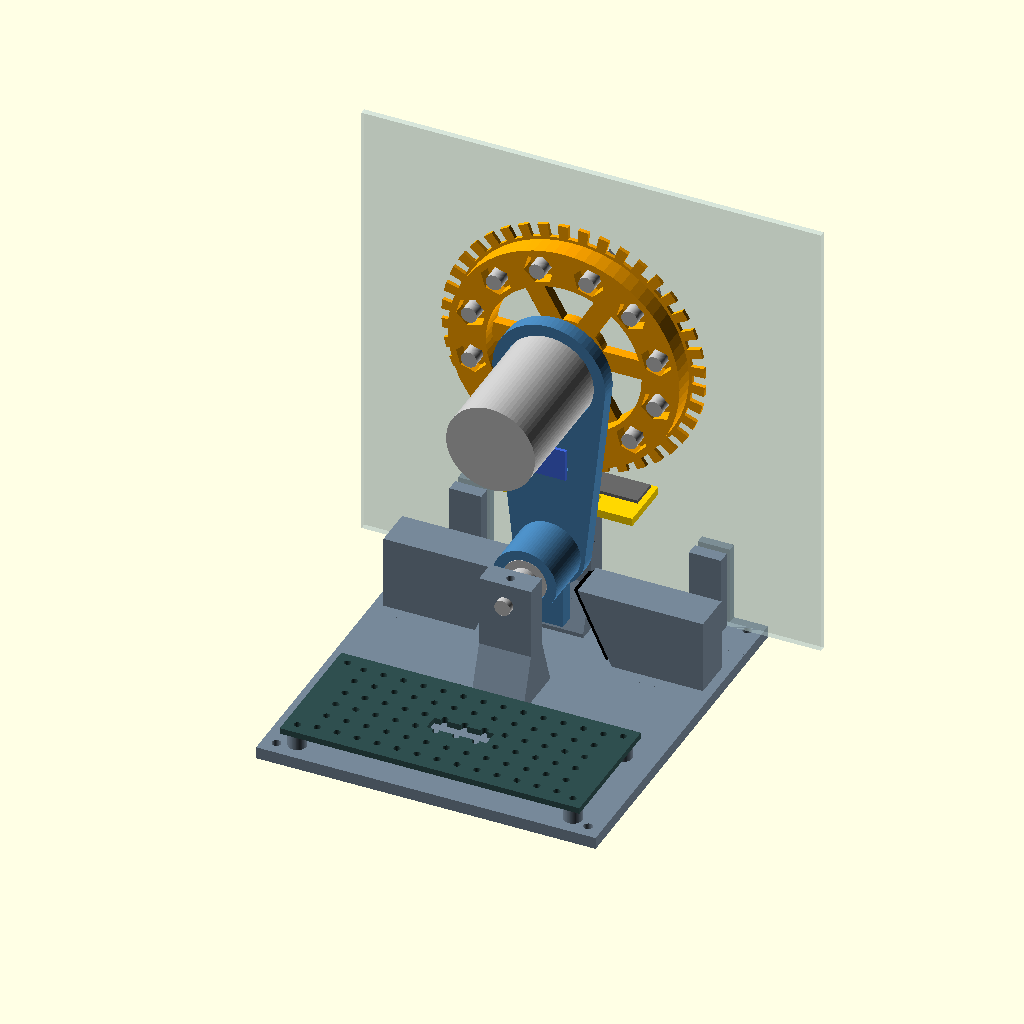
Cell 1 — every parameter at its default value.
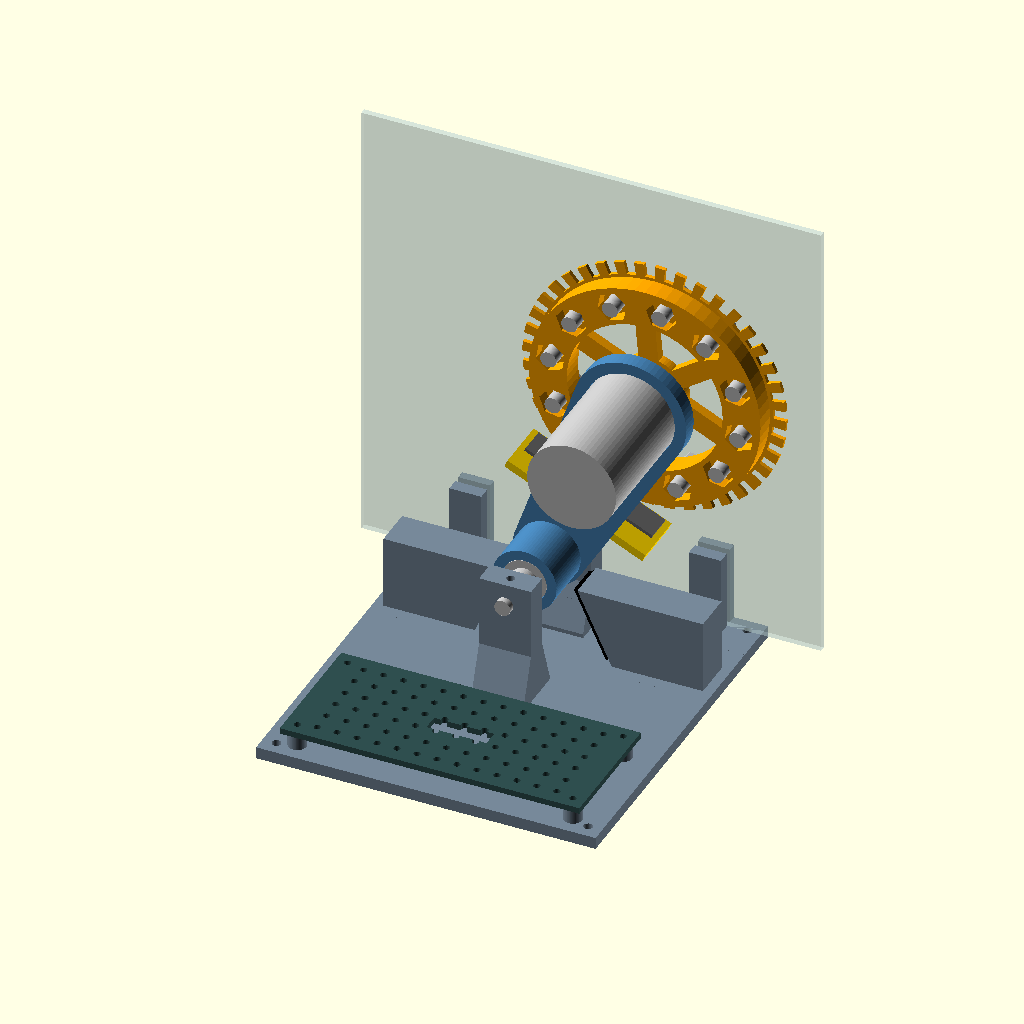
Cell 2: inclinacao = 25 (everything else at default).
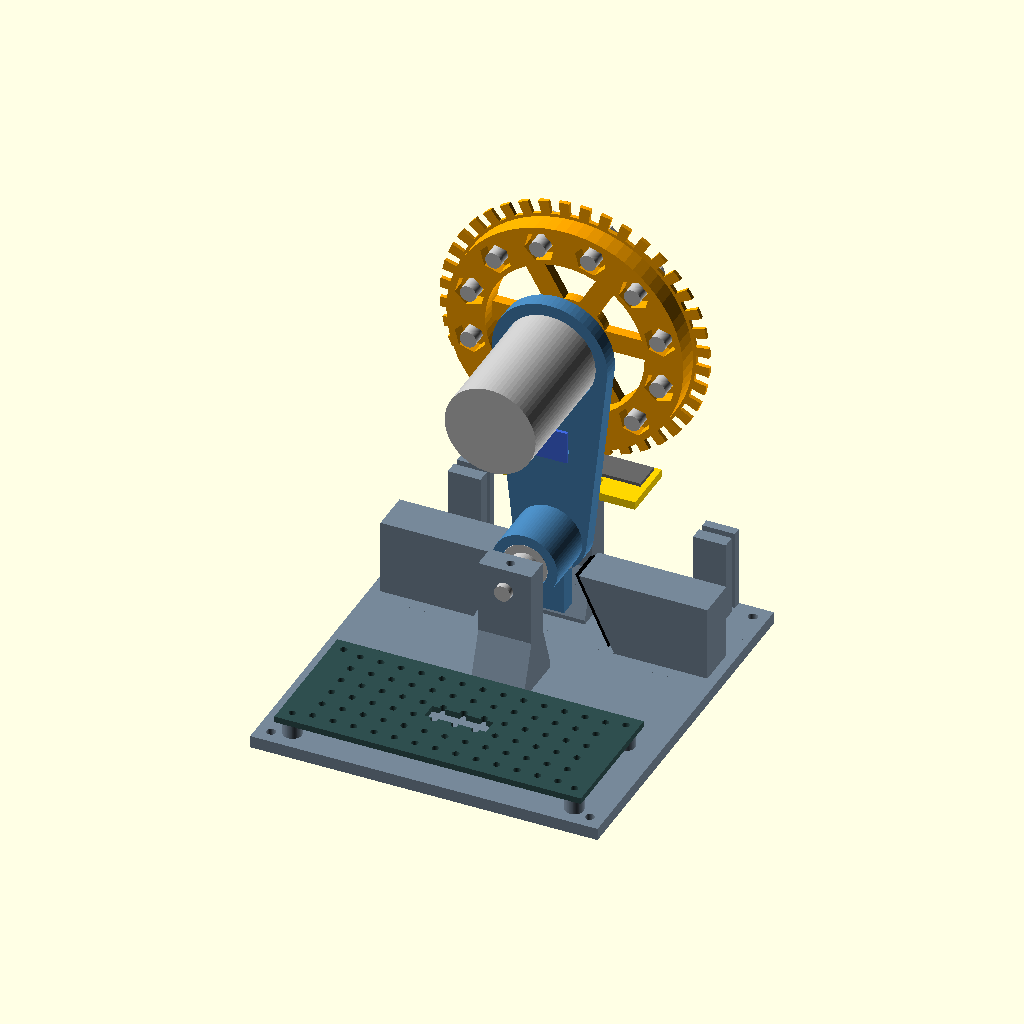
Cell 3: mostrar_protecao = false (everything else at default).
All cells are drawn from the same view direction (rotation 55°, 0°, 25°, orthographic, colour scheme Cornfield), but the view is re-fitted for each cell, so position and scale can differ between cells as well as the parameter.
Source of the model, cad/montagem.scad:
// Montagem completa, só para visualizar e conferir interferências.
//   openscad montagem.scad                       (em pé)
//   openscad -D inclinacao=25 montagem.scad      (encostado no batente)
// As peças compradas aparecem como formas simples (cinza / transparentes).

include <derivados.scad>
use <roda.scad>
use <braco.scad>
use <suporte_sensores.scad>
use <base.scad>
use <bandeja.scad>

inclinacao = 0;   // [-25:25] graus
giro_roda = 0;    // graus, roda em relação ao braço
mostrar_protecao = true;

module comprado() { color("Silver") children(); }

module motor_775() {
    comprado() {
        // carcaça atrás da face do braço
        translate([0, -esp_face_motor, l_w]) rotate([90, 0, 0]) cylinder(d = motor_d, h = motor_comp);
        translate([0, -esp_face_motor, l_w]) rotate([-90, 0, 0]) cylinder(d = motor_ressalto_d, h = motor_ressalto_h);
        translate([0, -esp_face_motor + motor_ressalto_h, l_w]) rotate([-90, 0, 0]) cylinder(d = motor_eixo_d, h = motor_eixo_comp);
        // parafusos M4 (cabeças na frente do braço)
        for (s = [-1, 1]) translate([s * motor_furos_dist / 2, 0, l_w]) rotate([-90, 0, 0]) cylinder(d = 7, h = m4_cabeca_h);
    }
}

module flange() {
    comprado() translate([0, 0, l_w]) rotate([-90, 0, 0]) {
        translate([0, 0, y_cubo]) cylinder(d = flange_cubo_d, h = flange_cubo_comp);
        translate([0, 0, y_flange]) cylinder(d = flange_d, h = flange_esp);
    }
}

module parafusos_m8() {
    comprado() translate([0, 0, l_w])
        for (i = [0 : n_parafusos - 1]) rotate([0, (i + 0.5) * 360 / n_parafusos, 0])
            translate([r_parafusos, 0, 0]) rotate([-90, 0, 0]) {
                // corpo: da ponta (atrás da roda) até a cabeça
                translate([0, 0, y_roda_frente + m8_arruela_h - m8_comp]) cylinder(d = 8, h = m8_comp);
                translate([0, 0, y_roda_frente]) cylinder(d = 16, h = m8_arruela_h);
                translate([0, 0, y_roda_frente + m8_arruela_h]) cylinder(d = m8_chave / cos(30), h = m8_cabeca_h, $fn = 6);
            }
}

module sensores() {
    color("DimGray")
        for (s = [-1, 1]) translate([s * dist_sensores / 2, y_aleta, h_prateleira]) {
            // placa saindo para fora
            translate([s > 0 ? -sens_cabeca / 2 : -(sens_comp - sens_cabeca / 2), -sens_larg / 2, 0])
                cube([sens_comp, sens_larg, sens_pcb]);
            // torres dos dois lados da fenda
            for (t = [-1, 1])
                translate([-sens_cabeca / 2, t > 0 ? sens_fenda / 2 : -sens_fenda / 2 - 4, sens_pcb])
                    cube([sens_cabeca, 4, sens_torre_h]);
        }
}

module mpu6050() {
    color("RoyalBlue") translate([-10.5, -esp_braco - 4.6, mpu_h - 3]) cube([21, 1.6, 16]);
}

// giro: ângulo da roda em relação ao braço (graus), em torno do eixo do motor
module pendulo(giro = 0) {
    color("SteelBlue") rotate([90, 0, 0]) braco();
    color("Gold") suporte_sensores();
    motor_775();
    sensores();
    mpu6050();
    comprado() for (y = [0, -tubo_comp + rol_esp])
        translate([0, y, 0]) rotate([90, 0, 0]) difference() { cylinder(d = rol_d, h = rol_esp); translate([0, 0, -1]) cylinder(d = barra_d, h = rol_esp + 2); }
    // partes que giram com a roda
    translate([0, 0, l_w]) rotate([0, giro, 0]) translate([0, 0, -l_w]) {
        color("Orange") translate([0, y_roda_frente, l_w]) rotate([90, 0, 0]) roda();
        flange();
        parafusos_m8();
        // marca branca no aro para enxergar o giro
        color("White") translate([0, y_roda_frente + 0.2, l_w + r_parafusos - 7]) rotate([90, 0, 0]) cylinder(d = 5, h = 0.5);
    }
}

module estatico(protecao = true) {
    color("LightSlateGray") base();
    color("DarkSlateGray") translate([0, y_bandeja, z_base + bandeja_altura]) bandeja();
    // almofadas de TPU nas faces dos batentes (no referencial do braço encostado)
    x_tpu = larg_cauda / 2 + tpu_esp / 2;
    for (m = [0, 1]) mirror([m, 0, 0])
        color("Black") rotate([0, angulo_batente, 0])
            translate([-larg_cauda / 2 - tpu_esp, -12, (z_base + 2 - x_tpu * sin(angulo_batente)) / cos(angulo_batente)])
                cube([tpu_esp, tpu_larg, tpu_comp]);
    // barra e colares
    comprado() {
        translate([0, y_mancal_tras - 3, 0]) rotate([-90, 0, 0]) cylinder(d = barra_d, h = barra_comp);
        for (y = [0, -tubo_comp - colar_esp]) translate([0, y, 0]) rotate([-90, 0, 0]) cylinder(d = colar_d, h = colar_esp);
    }
    if (protecao)
        color("LightCyan", 0.35) translate([-prot_larg / 2, prot_y - 1.5, z_base]) cube([prot_larg, 3, prot_alt]);
}

module montagem(ang = 0, giro = 0, protecao = true) {
    estatico(protecao);
    rotate([0, ang, 0]) pendulo(giro);
}

montagem(inclinacao, giro_roda, mostrar_protecao);
Customizer parameters (derived from the source; name, type, default, range or options):
inclinacao: number, default 0, range -25 to 25
giro_roda: number, default 0
mostrar_protecao: bool, default true
